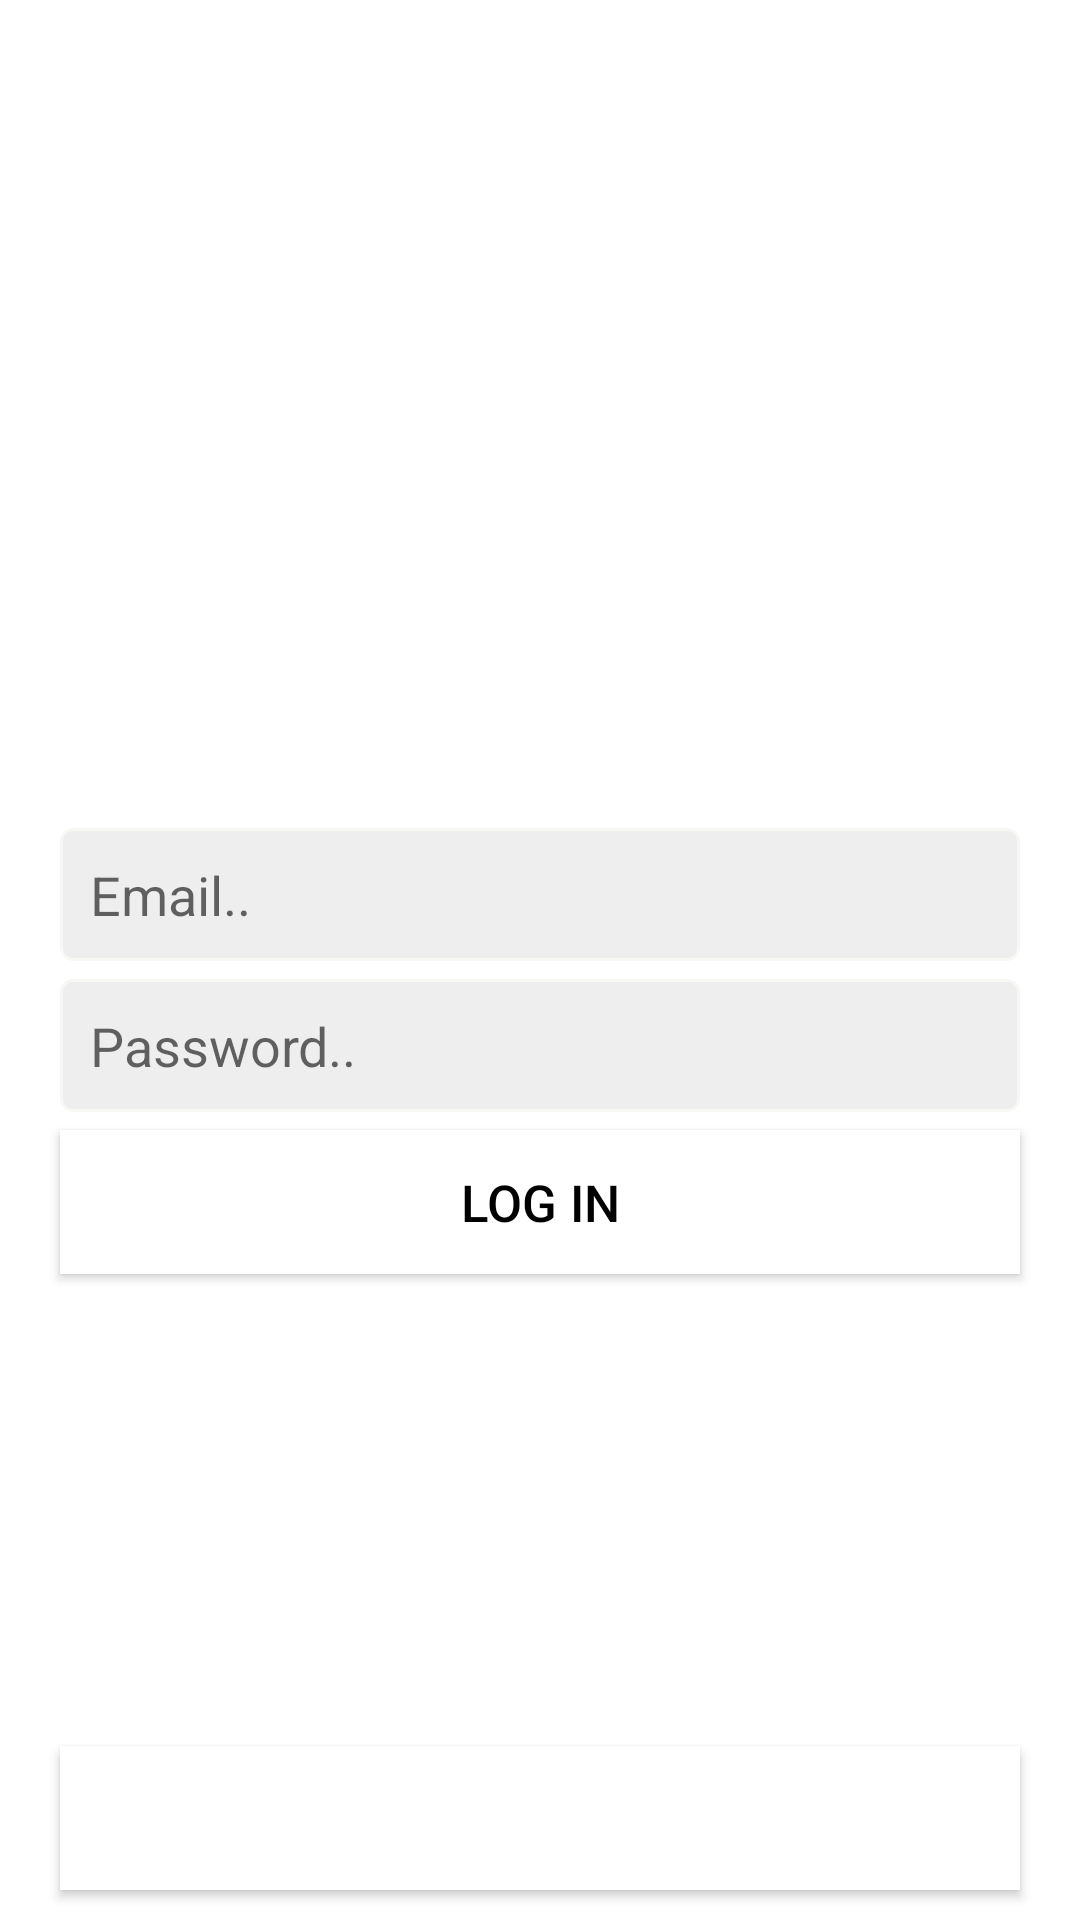

This screen was rendered from an Android layout file. Write that file and the resources it references.
<!-- AndroidManifest.xml: application theme Theme.Instagram -->
<!-- res/layout/activity_sign_in.xml -->
<?xml version="1.0" encoding="utf-8"?>
<layout  xmlns:android="http://schemas.android.com/apk/res/android"
    xmlns:app="http://schemas.android.com/apk/res-auto"
    xmlns:tools="http://schemas.android.com/tools">

<RelativeLayout
    android:background="@drawable/back_ui"
    android:layout_width="match_parent"
    android:layout_height="match_parent"
    tools:context=".ui.activities.SignInActivity">
<ImageView
    android:layout_centerHorizontal="true"
    android:id="@+id/logo"
    android:layout_width="160dp"
    android:layout_height="90dp"
    android:src="@drawable/instagram"
    android:tint="@android:color/white"
    android:layout_marginTop="180dp"
    />
<EditText
    android:id="@+id/email_address"
    android:layout_width="match_parent"
    android:layout_height="wrap_content"
    android:background="@drawable/inputs_background"
    android:layout_below="@+id/logo"
    android:padding="10dp"
    android:layout_marginLeft="20dp"
    android:layout_marginTop="6dp"
    android:layout_marginRight="20dp"
    android:inputType="textEmailAddress"
    android:hint="Email.."
    />
    <EditText
        android:id="@+id/password"
        android:layout_width="match_parent"
        android:layout_height="wrap_content"
        android:background="@drawable/inputs_background"
        android:layout_below="@+id/email_address"
        android:padding="10dp"
        android:layout_marginLeft="20dp"
        android:layout_marginTop="6dp"
        android:layout_marginRight="20dp"
        android:inputType="textPassword"
        android:hint="Password.."
        />
    <Button
        android:padding="10dp"
        android:layout_marginLeft="20dp"
        android:layout_marginTop="6dp"
        android:layout_marginRight="20dp"
        android:id="@+id/signup_btn"
        android:layout_width="match_parent"
        android:layout_height="wrap_content"
        android:layout_below="@+id/password"
        android:textSize="17sp"
        android:text="Log In"
        android:background="@android:color/white"
        android:backgroundTint="@android:color/white"
        android:textColor="@android:color/black"
        />
    <Button
        android:padding="10dp"
        android:layout_marginLeft="20dp"
        android:layout_marginTop="6dp"
        android:layout_marginRight="20dp"
        android:id="@+id/sign_link_btn"
        android:layout_width="match_parent"
        android:layout_height="wrap_content"
        android:layout_alignParentBottom="true"
        android:textSize="17sp"
        android:layout_marginBottom="10dp"
        android:text="Need New Account ? SignUp"
        android:background="@android:color/white"
        android:textColor="@android:color/white"
        />
</RelativeLayout>
</layout>
<!-- resources referenced by this layout -->
<resources>
  <!-- drawable inputs_background (drawable) -->
  <?xml version="1.0" encoding="utf-8"?>
  <shape
      xmlns:android="http://schemas.android.com/apk/res/android"
      android:shape="rectangle"
      >
  
  
      <corners android:radius="4dp"></corners>
      <solid android:color="#eee"></solid>
  
  
      <stroke android:width="1dp"
          android:color="@color/primaryDarkColor"
          ></stroke>
  
  
  </shape>
  <style name="Theme.Instagram" parent="Theme.MaterialComponents.DayNight.NoActionBar">
          
          <item name="colorPrimary">@color/primaryColor</item>
          <item name="colorPrimaryVariant">@color/primaryDarkColor</item>
          <item name="colorOnPrimary">@color/primaryLightColor</item>
          
      
          
          <item name="android:statusBarColor" tools:targetApi="l">?attr/colorPrimaryVariant</item>
          
  
      </style>
  <color name="primaryDarkColor">#f7f7f3</color>
  <color name="primaryColor">#5c32c7</color>
  <color name="primaryLightColor">#c2bdbf</color>
</resources>
